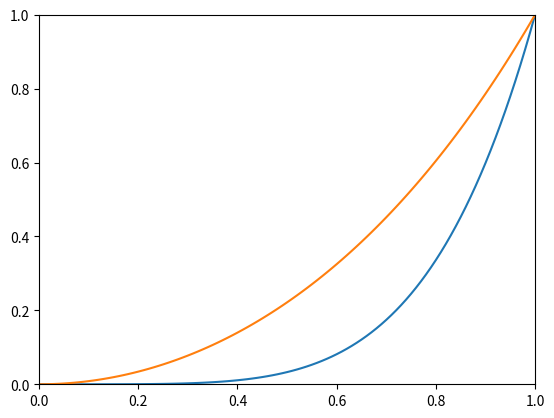

Source code (Python):
#!/usr/bin/env python2

import numpy
import matplotlib.pyplot as plt
import math

# define variables
r_part = 1
delta_t = 0.01
delta_r = 0.01
D = 1
c_0 = 0
c_s = 1
k = 1.0

# compute auxiliary variables
N = int(r_part / delta_r) + 1
beta = D * delta_t / delta_r**2

# construct arrays
r = numpy.linspace(0, r_part, num=N)
ae = numpy.zeros([N,])
aw = numpy.zeros([N,])
ap = numpy.zeros([N,])
alpha = numpy.zeros([N,])
A = numpy.zeros([N,N])
for i in range(1,N-1):
	ae[i] = beta * r[i+1]**2 / r[i]**2
	aw[i] = beta * r[i-1]**2 / r[i]**2
	ap[i] = 1 + ae[i] + aw[i]

# construct matrices
for i in range(1,N-1):
	A[i,i] = (1 + ae[i] + aw[i])
	A[i,i-1] = -ae[i]
	A[i,i+1] = -aw[i]

A[0,0] = 1
A[N-1,N-1] = 1

# construct production matrices
c_prev = numpy.zeros([N,]) * c_0
c_prev[N-1] = c_s

# populate solution vectors
for i in range(0,1000):
	c_prod = k * c_prev * delta_t
	c_prod[N-1] = 0
	c_new = numpy.linalg.solve(A,c_prev + c_prod)
	c_prev = c_new

# construct analytical solution
c_a = numpy.zeros([N,])
for i in range(1,N-1):
	c_a[i] = c_s * (r[i] / r_part) * math.sinh(r[i]*math.sqrt(k/D)) / math.sinh(r_part * math.sqrt(k/D))
c_a[N-1] = c_s

# plot results
plt.plot(r,c_new)
plt.plot(r,c_a)
plt.axis((0,1,0,1))
plt.show()